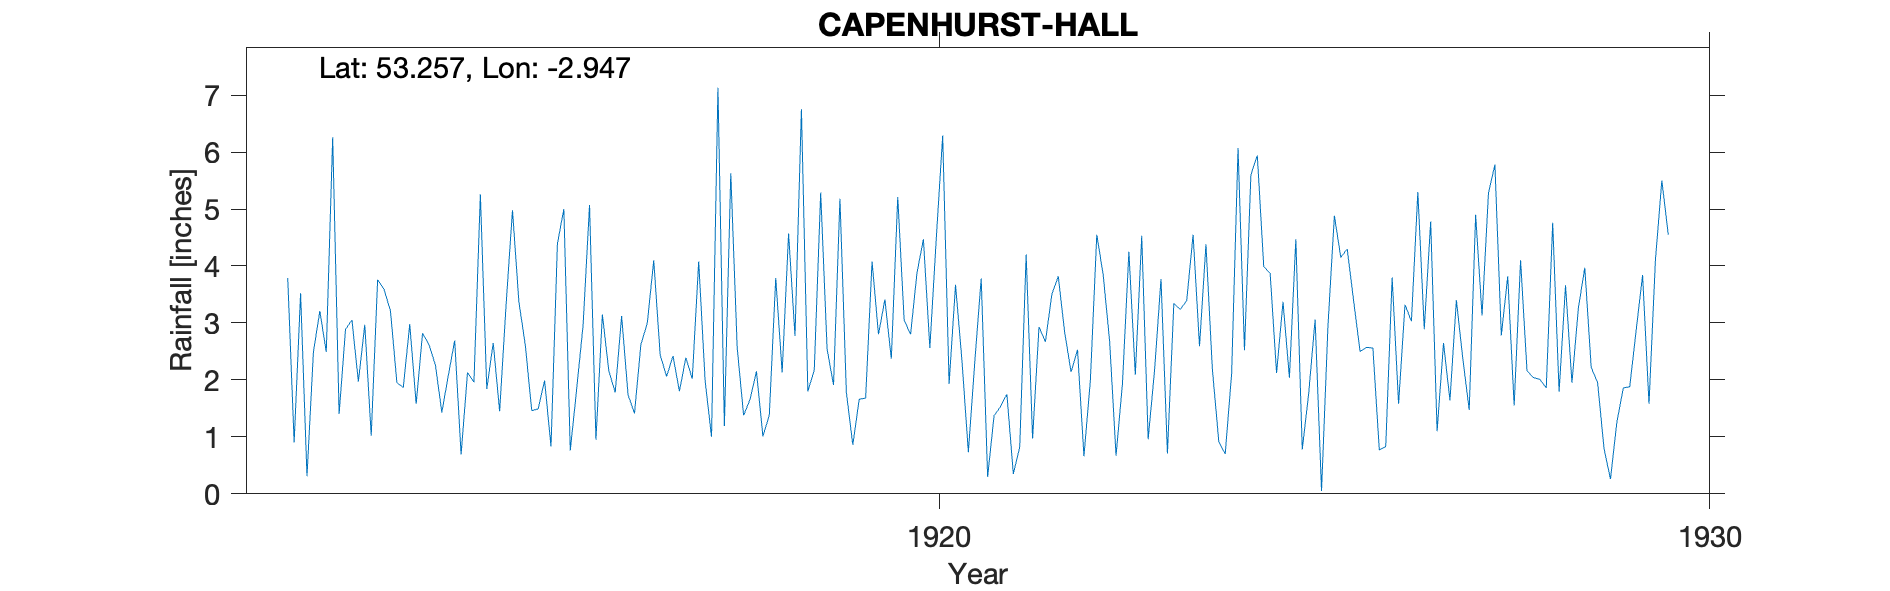

Source data for this figure (header and first rows):
CAPENHURST-HALL, , , , , , , , , , , , , , , , , , , , , 
Grid ref, SJ369738, Long, -2.947, Lat, 53.26, Elevation, 130, ft., , , , , , , , , , , , , 
Station no, RR6148, , , , , , , , , , , , , , , , , , , , 
, 1910, 1911, 1912, 1913, 1914, 1915, 1916, 1917, 1918, 1919, 1920, 1921, 1922, 1923, 1924, 1925, 1926, 1927, 1928, 1929, 1930
January, , , 3.79, 2.97, 1.43, 3.37, 0.95, 2.42, 1.66, 2.54, 3.05, 3.78, 3.82, 2.09, 2.19, 2.04, 2.57, 2.65, 4.1, 1.95, 
February, , , 0.9, 1.02, 2.07, 2.61, 3.15, 1.8, 2.15, 1.91, 2.8, 0.3, 2.83, 4.53, 0.92, 4.47, 2.56, 1.64, 2.16, 0.79, 
March, , , 3.52, 3.76, 2.69, 1.46, 2.16, 2.39, 1.01, 5.18, 3.88, 1.37, 2.14, 0.96, 0.7, 0.78, 0.77, 3.4, 2.04, 0.26, 
April, , , 0.31, 3.59, 0.69, 1.49, 1.78, 2.02, 1.38, 1.78, 4.47, 1.53, 2.53, 2.17, 2.11, 1.76, 0.83, 2.38, 2.01, 1.26, 
May, , , 2.49, 3.21, 2.13, 1.99, 3.12, 4.08, 3.79, 0.86, 2.56, 1.75, 0.66, 3.77, 6.07, 3.06, 3.8, 1.47, 1.86, 1.86, 
June, , , 3.21, 1.95, 1.96, 0.83, 1.74, 1.99, 2.13, 1.66, 4.48, 0.35, 1.99, 0.71, 2.52, 0.05, 1.58, 4.9, 4.76, 1.88, 
July, , , 2.49, 1.87, 5.26, 4.39, 1.41, 1, 4.57, 1.68, 6.29, 0.82, 4.55, 3.34, 5.6, 2.94, 3.32, 3.13, 1.79, 2.87, 
August, , , 6.26, 2.98, 1.84, 5, 2.62, 7.13, 2.77, 4.08, 1.93, 4.2, 3.84, 3.24, 5.94, 4.88, 3.03, 5.28, 3.66, 3.84, 
September, , , 1.4, 1.58, 2.65, 0.76, 3, 1.19, 6.75, 2.8, 3.67, 0.97, 2.68, 3.39, 3.99, 4.15, 5.3, 5.78, 1.95, 1.58, 
October, , , 2.89, 2.82, 1.45, 1.84, 4.1, 5.63, 1.8, 3.41, 2.34, 2.93, 0.67, 4.55, 3.87, 4.3, 2.89, 2.78, 3.26, 4.1, 
November, , , 3.05, 2.62, 3.31, 2.96, 2.44, 2.56, 2.17, 2.37, 0.73, 2.67, 1.94, 2.59, 2.12, 3.39, 4.78, 3.82, 3.97, 5.5, 
December, , , 1.97, 2.26, 4.98, 5.07, 2.06, 1.38, 5.29, 5.21, 2.32, 3.5, 4.25, 4.38, 3.37, 2.5, 1.1, 1.55, 2.22, 4.55, 
Total, , , 32.28, 30.63, 30.46, 31.77, 28.53, 33.59, 35.47, 33.48, 38.52, 24.17, 31.9, 35.72, 39.4, 34.32, 32.53, 38.78, 33.78, 30.44, 
NGR is Capenhurst Hall. Altitudes match, , , , , , , , , , , , , , , , , , , , , 
